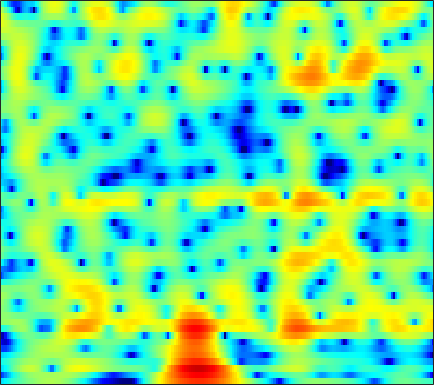

Source data for this figure (header and first rows):
-7.5034, -6.8602, -6.0319, -5.2473, -4.6875, -4.0012, -3.3672, -2.9157, -2.3506, -1.8231, -1.3279, -0.97831, -0.53647, -0.1228, 0.17039, 0.5367, 0.87489, 1.1078, 1.3817, 1.6175, 1.8011, 1.906, 1.9993, 2.0369
-15.38, -13.98, -11.76, -9.593, -8.117, -6.372, -4.866, -3.88, -2.736, -1.768, -0.9534, -0.4333, 0.1436, 0.6037, 0.8774, 1.159, 1.353, 1.45, 1.527, 1.56, 1.566, 1.565, 1.572, 1.6
-7.436, -6.862, -5.829, -4.582, -3.592, -2.292, -1.078, -0.2487, 0.7267, 1.554, 2.217, 2.602, 2.962, 3.139, 3.14, 2.957, 2.537, 2.045, 1.104, -0.2464, -2.159, -4.129, -7.838, -12.54
-5.281, -4.848, -4.233, -3.581, -3.064, -2.355, -1.645, -1.13, -0.4854, 0.1001, 0.6089, 0.9307, 1.272, 1.505, 1.602, 1.618, 1.508, 1.34, 1.009, 0.5764, 0.08281, -0.2841, -0.6868, -0.8811
-7.767, -7.52, -7.083, -6.519, -6.011, -5.248, -4.419, -3.791, -2.966, -2.184, -1.456, -0.9594, -0.3664, 0.1432, 0.4694, 0.8293, 1.117, 1.286, 1.454, 1.567, 1.644, 1.683, 1.723, 1.759
-14.48, -15.15, -15.08, -13.76, -12.32, -10.31, -8.411, -7.127, -5.588, -4.245, -3.075, -2.303, -1.402, -0.6271, -0.1293, 0.4421, 0.9237, 1.232, 1.585, 1.879, 2.132, 2.297, 2.487, 2.635
-17.88, -19.61, -20.31, -18.07, -15.53, -12.39, -9.743, -8.085, -6.201, -4.647, -3.37, -2.569, -1.702, -1.012, -0.593, -0.1415, 0.2221, 0.4539, 0.7424, 1.033, 1.346, 1.598, 1.963, 2.343
-20.76, -21.18, -16.75, -12.85, -10.52, -7.981, -5.93, -4.673, -3.251, -2.124, -1.317, -0.9104, -0.6289, -0.6088, -0.7365, -1.067, -1.481, -1.792, -2.119, -2.207, -2.013, -1.666, -0.9509, 0.009836
-4.696, -4.717, -4.157, -3.135, -2.267, -1.133, -0.1682, 0.4184, 1.011, 1.336, 1.342, 1.119, 0.4737, -0.6265, -1.808, -3.964, -6.923, -9.762, -13.41, -14.03, -12.86, -12.4, -11.92, -9.604
0.7749, 0.8195, 0.9312, 1.078, 1.191, 1.347, 1.486, 1.553, 1.582, 1.422, 1.053, 0.6448, -0.09508, -1.146, -2.175, -3.913, -6.009, -7.581, -9.068, -9.581, -9.666, -9.655, -9.414, -8.307
0.6365, 0.6374, 0.5585, 0.3999, 0.2211, -0.06499, -0.3279, -0.4791, -0.6398, -0.7493, -0.7807, -0.7928, -0.8389, -0.9747, -1.116, -1.387, -1.665, -1.86, -2.033, -2.055, -1.963, -1.766, -1.374, -0.8346
0.457, 0.2036, -0.4117, -1.33, -2.217, -3.669, -5.32, -6.428, -7.04, -6.277, -4.778, -3.67, -2.424, -1.473, -0.9074, -0.3196, 0.1116, 0.3426, 0.5832, 0.8003, 1.026, 1.21, 1.443, 1.712
1.134, 0.6856, -0.1884, -1.45, -2.692, -4.875, -7.887, -10.63, -12.56, -9.757, -6.396, -4.502, -2.641, -1.308, -0.5807, 0.0907, 0.5073, 0.6916, 0.8082, 0.8376, 0.847, 0.8704, 0.9962, 1.252
1.726, 1.414, 0.9201, 0.3092, -0.1786, -0.827, -1.39, -1.696, -1.848, -1.618, -1.16, -0.7906, -0.292, 0.1334, 0.3316, 0.4037, 0.2199, -0.07918, -0.7325, -1.721, -2.965, -3.921, -4.667, -4.205
0.3848, 0.2232, 0.05926, -0.05555, -0.1307, -0.1881, -0.1804, -0.1351, -0.02075, 0.1369, 0.3069, 0.4393, 0.612, 0.6917, 0.6647, 0.4937, 0.08625, -0.4127, -1.414, -2.933, -5.246, -7.709, -11.61, -10.44
-4.644, -4.539, -4.238, -3.813, -3.48, -3.051, -2.648, -2.343, -1.946, -1.595, -1.264, -1.005, -0.7103, -0.4824, -0.3445, -0.2246, -0.182, -0.2328, -0.3924, -0.6093, -0.834, -0.9488, -0.8614, -0.4218
-14.6, -12.29, -10.33, -9.125, -8.442, -7.638, -6.877, -6.32, -5.625, -4.974, -4.385, -4.008, -3.574, -3.089, -2.669, -2.06, -1.394, -0.8736, -0.1954, 0.4211, 0.9967, 1.405, 1.932, 2.421
-11.65, -11.91, -12.48, -13.69, -14.66, -14.66, -12.87, -11.27, -9.567, -8.46, -7.917, -7.936, -8.238, -8.282, -7.766, -6.23, -4.21, -2.697, -0.892, 0.5895, 1.769, 2.483, 3.241, 3.789
-5.169, -6.604, -8.922, -11.86, -14.37, -15.38, -12.79, -10.76, -8.805, -7.87, -8.018, -8.803, -11.13, -16.2, -18.28, -11.05, -5.799, -3.123, -0.5316, 1.327, 2.662, 3.383, 4.033, 4.417
-0.7498, -1.625, -2.733, -3.643, -4.16, -4.503, -4.449, -4.257, -3.887, -3.541, -3.354, -3.229, -3.146, -2.91, -2.463, -1.534, -0.338, 0.61, 1.731, 2.617, 3.228, 3.484, 3.559, 3.359
0.122, -0.5847, -1.468, -2.146, -2.46, -2.644, -2.533, -2.284, -1.822, -1.279, -0.6653, -0.2331, 0.3149, 0.8892, 1.3, 1.843, 2.352, 2.666, 2.982, 3.117, 3.012, 2.76, 2.161, 1.188
-1.429, -2.613, -4.267, -5.745, -6.375, -6.241, -5.173, -4.077, -2.59, -1.243, -0.05417, 0.6941, 1.572, 2.31, 2.752, 3.219, 3.541, 3.667, 3.675, 3.476, 3.026, 2.514, 1.556, 0.2473
-3.273, -5.082, -8.335, -13.82, -22.09, -17.09, -9.835, -6.722, -3.835, -1.71, -0.1129, 0.8491, 1.92, 2.72, 3.194, 3.657, 3.924, 4.009, 3.938, 3.659, 3.163, 2.623, 1.682, 0.4739
-3.501, -4.334, -5.372, -6.161, -6.379, -5.979, -4.927, -3.901, -2.485, -1.159, -0.01066, 0.7585, 1.611, 2.29, 2.701, 3.113, 3.368, 3.455, 3.434, 3.24, 2.867, 2.461, 1.735, 0.7734
-5.006, -5.075, -4.933, -4.559, -4.194, -3.579, -2.872, -2.311, -1.53, -0.8067, -0.1319, 0.344, 0.8639, 1.345, 1.653, 1.991, 2.271, 2.411, 2.516, 2.508, 2.361, 2.169, 1.791, 1.27
-10.45, -9.018, -7.033, -5.343, -4.311, -3.204, -2.33, -1.816, -1.294, -0.9273, -0.671, -0.5541, -0.4052, -0.2014, 0.0004982, 0.3568, 0.7867, 1.107, 1.474, 1.742, 1.881, 1.904, 1.853, 1.744
-12.32, -9.397, -6.311, -4.196, -3.025, -1.88, -1.141, -0.7989, -0.6708, -0.8621, -1.435, -2.103, -3.078, -3.9, -3.924, -2.985, -1.587, -0.5546, 0.5294, 1.208, 1.549, 1.608, 1.538, 1.448
-2.118, -1.858, -1.385, -0.8137, -0.4081, 0.06759, 0.4134, 0.5397, 0.4935, 0.00786, -1.097, -2.487, -5.874, -12.74, -17.8, -7.74, -2.829, -0.6918, 0.985, 1.692, 1.554, 0.9353, -0.5926, -2.681
-1.254, -1.69, -2.331, -2.902, -3.188, -3.189, -2.664, -2.087, -1.268, -0.6852, -0.4188, -0.4459, -0.6798, -0.7686, -0.5921, 0.1374, 1.058, 1.701, 2.232, 2.292, 1.699, 0.7863, -1.197, -3.985
-5.084, -6.13, -8.12, -11.35, -15.27, -19.87, -13.06, -9.121, -5.703, -3.413, -1.812, -0.9545, -0.02348, 0.6415, 1.073, 1.564, 1.966, 2.191, 2.355, 2.326, 2.111, 1.845, 1.419, 1.057
-7.964, -8.307, -9.002, -9.996, -10.61, -10.58, -9.078, -7.457, -5.259, -3.394, -1.892, -0.9862, -0.001803, 0.7306, 1.167, 1.58, 1.878, 2.01, 2.101, 2.095, 2.039, 1.966, 1.864, 1.775
-9.279, -8.338, -7.396, -6.604, -6.037, -5.192, -4.218, -3.413, -2.325, -1.272, -0.3462, 0.2605, 0.8748, 1.339, 1.562, 1.738, 1.769, 1.727, 1.605, 1.46, 1.313, 1.23, 1.166, 1.155
-8.024, -6.863, -5.526, -4.285, -3.429, -2.329, -1.301, -0.569, 0.3067, 1.073, 1.681, 2.041, 2.318, 2.416, 2.33, 2.061, 1.584, 1.139, 0.4665, -0.1697, -0.6559, -0.8428, -0.8518, -0.6465
-6.41, -5.638, -4.382, -3.017, -1.972, -0.6352, 0.5875, 1.397, 2.326, 3.048, 3.549, 3.758, 3.826, 3.59, 3.214, 2.389, 1.17, -0.04574, -2.119, -4.633, -6.875, -7.35, -6.126, -4.383
-10.33, -9.232, -6.894, -4.421, -2.725, -0.7554, 0.884, 1.91, 3.021, 3.841, 4.383, 4.585, 4.608, 4.29, 3.827, 2.838, 1.367, -0.1347, -2.843, -6.639, -11.33, -12.24, -8.961, -6.209
-21.61, -16.34, -10.34, -6.418, -4.192, -1.838, 0.01839, 1.161, 2.383, 3.297, 3.92, 4.214, 4.334, 4.188, 3.88, 3.23, 2.301, 1.436, 0.1299, -1.226, -2.392, -3.047, -3.598, -3.934
-8.564, -7.995, -6.69, -5.059, -3.772, -2.115, -0.5942, 0.4097, 1.566, 2.486, 3.158, 3.513, 3.772, 3.809, 3.696, 3.372, 2.875, 2.398, 1.656, 0.8089, -0.1096, -0.845, -1.915, -3.138
-6.662, -6.619, -6.146, -5.141, -4.151, -2.662, -1.187, -0.1684, 1.001, 1.944, 2.648, 3.01, 3.338, 3.464, 3.464, 3.334, 3.078, 2.816, 2.36, 1.784, 1.052, 0.3859, -0.7085, -2.128
-8.991, -10.98, -12.21, -9.794, -7.215, -4.252, -1.977, -0.6482, 0.6937, 1.625, 2.228, 2.494, 2.66, 2.679, 2.637, 2.563, 2.494, 2.447, 2.36, 2.204, 1.918, 1.586, 0.9629, 0.1068
-7.161, -9.309, -10.79, -8.378, -5.892, -3.13, -1.121, -0.03539, 0.9542, 1.457, 1.536, 1.363, 0.8211, 0.1185, -0.4001, -0.7725, -0.5893, -0.1504, 0.616, 1.321, 1.837, 2.061, 2.143, 2.009
-1.418, -1.615, -1.578, -1.165, -0.6602, 0.1041, 0.7825, 1.143, 1.355, 1.19, 0.5398, -0.3258, -2.15, -5.118, -8.55, -14.71, -10.71, -6.585, -3.07, -0.8692, 0.5622, 1.286, 1.905, 2.208
0.159, 0.2916, 0.5271, 0.8145, 1.058, 1.357, 1.572, 1.641, 1.53, 1.153, 0.443, -0.3605, -1.775, -3.566, -5.02, -6.236, -5.731, -4.557, -2.837, -1.393, -0.3436, 0.2222, 0.7243, 0.9853
-0.439, -0.1269, 0.3335, 0.8235, 1.167, 1.559, 1.839, 1.951, 1.954, 1.764, 1.4, 1.028, 0.4117, -0.2136, -0.6372, -1.033, -1.179, -1.136, -0.9473, -0.7255, -0.555, -0.5013, -0.5399, -0.6817
-2.651, -2.005, -0.9708, 0.08345, 0.8003, 1.614, 2.218, 2.521, 2.75, 2.775, 2.618, 2.411, 2.039, 1.584, 1.26, 0.8285, 0.4382, 0.1865, -0.1347, -0.4746, -0.857, -1.21, -1.797, -2.542
-8.965, -6.289, -3.155, -0.7758, 0.6051, 1.999, 2.964, 3.451, 3.803, 3.875, 3.686, 3.394, 2.883, 2.25, 1.732, 1.056, 0.4397, 0.01811, -0.4995, -1.001, -1.589, -2.123, -3.046, -4.33
-8.246, -5.484, -2.233, 0.2631, 1.701, 3.129, 4.092, 4.541, 4.784, 4.648, 4.161, 3.567, 2.48, 1.175, 0.07315, -1.319, -2.36, -2.822, -3.043, -3.08, -3.242, -3.536, -4.234, -5.3
-1.333, -0.4059, 0.976, 2.318, 3.23, 4.221, 4.898, 5.157, 5.184, 4.781, 3.917, 2.931, 1.065, -1.616, -4.318, -9.279, -14.56, -12.95, -9.157, -7.009, -5.916, -5.599, -5.654, -6.178
-0.7347, 0.1398, 1.351, 2.535, 3.331, 4.214, 4.816, 5.057, 5.054, 4.653, 3.79, 2.81, 1.051, -1.313, -3.523, -6.729, -9.145, -9.557, -8.919, -8.191, -7.764, -7.582, -7.48, -7.603
-3.775, -2.537, -0.722, 1.03, 2.181, 3.427, 4.307, 4.743, 4.966, 4.812, 4.268, 3.621, 2.454, 0.9802, -0.2878, -2.096, -3.95, -5.315, -7.183, -9.155, -11.05, -11.89, -11.66, -10.34
-12.86, -8.714, -4.298, -1.136, 0.6566, 2.462, 3.724, 4.359, 4.839, 4.928, 4.675, 4.27, 3.458, 2.349, 1.37, -0.2061, -2.109, -3.784, -6.52, -10.22, -16.04, -22.32, -17.98, -12.49
-9.122, -6.831, -3.686, -1.099, 0.4408, 2.033, 3.183, 3.769, 4.259, 4.422, 4.294, 4.009, 3.411, 2.571, 1.775, 0.5335, -0.9316, -2.173, -3.962, -5.818, -7.414, -8.211, -8.571, -8.134
-2.047, -1.34, -0.291, 0.7741, 1.521, 2.359, 2.992, 3.335, 3.596, 3.658, 3.509, 3.274, 2.793, 2.14, 1.528, 0.5743, -0.5155, -1.404, -2.674, -3.96, -5.194, -6.027, -6.93, -7.533
1.366, 1.623, 1.972, 2.309, 2.537, 2.795, 2.963, 3.035, 3.031, 2.922, 2.706, 2.479, 2.067, 1.535, 1.069, 0.3261, -0.5402, -1.288, -2.421, -3.733, -5.273, -6.615, -8.668, -10.99
3.466, 3.394, 3.28, 3.134, 2.994, 2.79, 2.576, 2.396, 2.165, 1.911, 1.646, 1.419, 1.096, 0.7213, 0.4027, -0.07365, -0.6512, -1.172, -2.007, -3.094, -4.529, -5.94, -8.53, -12.31
4.72, 4.327, 3.718, 3.035, 2.502, 1.779, 1.114, 0.6736, 0.2124, -0.1132, -0.3508, -0.5093, -0.6942, -0.8558, -0.9726, -1.068, -1.119, -1.132, -1.212, -1.42, -1.845, -2.307, -3.07, -3.933
4.769, 3.983, 2.734, 1.298, 0.1337, -1.495, -3.076, -3.988, -4.702, -4.742, -4.494, -4.308, -4.328, -4.576, -4.743, -4.625, -3.767, -2.782, -1.406, -0.2234, 0.6415, 1.083, 1.446, 1.602
2.608, 1.351, -0.603, -2.927, -4.948, -8.176, -12.58, -17.45, -20.59, -14.21, -10.61, -9.286, -8.967, -10.52, -13.68, -23.75, -12.71, -7.361, -3.016, -0.2056, 1.716, 2.744, 3.685, 4.277
-1.58, -3.256, -6.007, -9.317, -11.88, -14.52, -15.87, -16.16, -15.42, -13.27, -10.96, -9.669, -8.648, -8.274, -8.204, -7.656, -5.884, -4.061, -1.621, 0.4487, 2.096, 3.057, 3.999, 4.601
